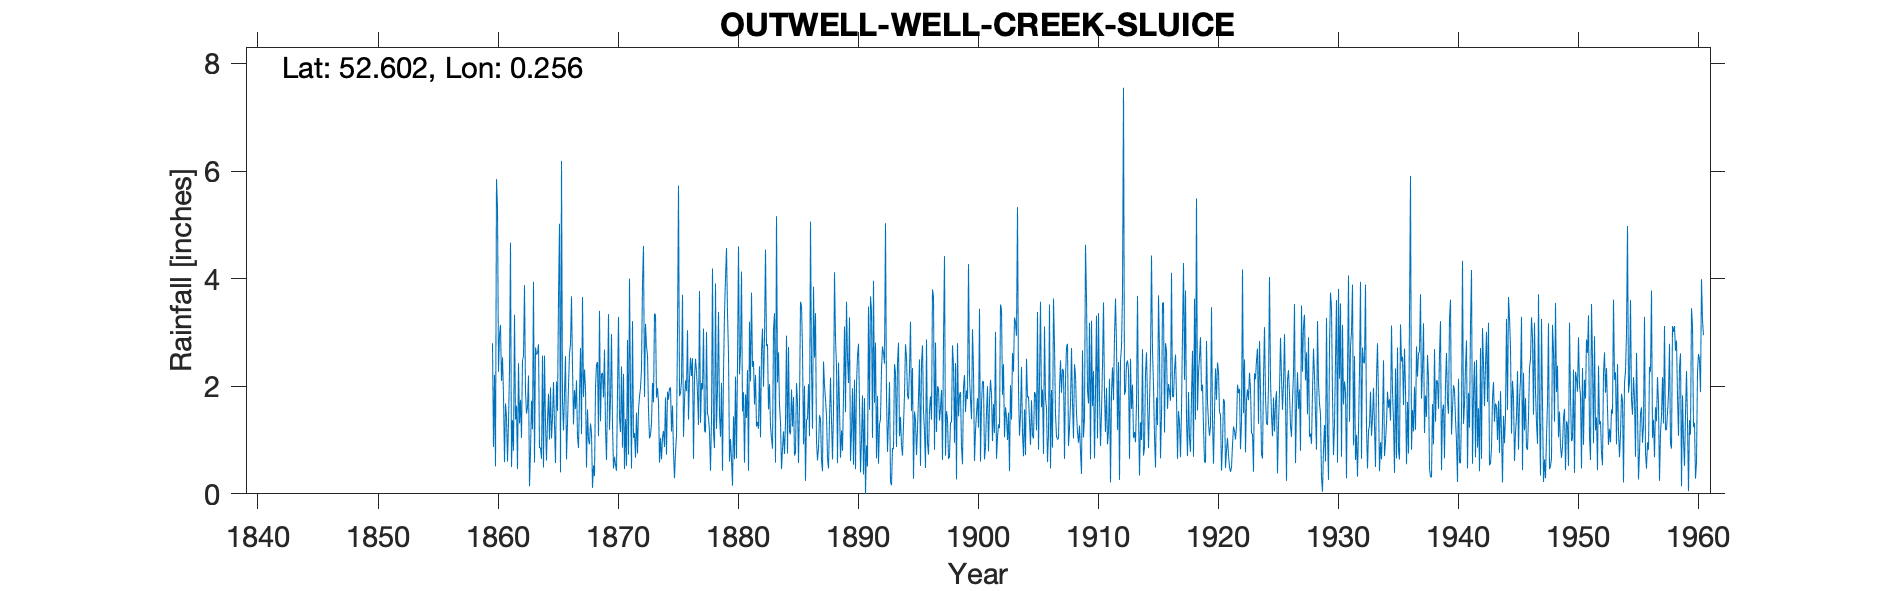

Source data for this figure (header and first rows):
OUTWELL (WELL CREEK SLUICE), , , , , , , , , , , , , , , , , , , , , , , 
Grid ref, TF529029, Long, 0.2563, Lat, 52.6, Elevation, 16, ft, , , , , , , , , , , , , , , 
Station no, 1464, , , , , , , , , , , , , , , , , , , , , , 
, 1860, 1861, 1862, 1863, 1864, 1865, 1866, 1867, 1868, 1869, 1870, 1871, 1872, 1873, 1874, 1875, 1876, 1877, 1878, 1879, 1880, 1881, 1882
January, 2.8, 0.59, 1.64, 2.2, 0.86, 1.42, 1.87, 2.11, 1.01, 1.35, 1.27, 0.46, 1.51, 1.56, 1.04, 1.64, 1.73, 2.28, 1.41, 1.06, 0.15, 0.58, 1.25
February, 0.87, 1.68, 0.46, 0.14, 0.65, 2.08, 2.56, 1.06, 0.92, 2.23, 0.47, 1.39, 0.75, 1.03, 0.64, 0.76, 2.11, 1.87, 1.16, 2.06, 1.44, 1.85, 1.34
March, 2.21, 1.44, 2.43, 0.79, 2.57, 1.27, 0.64, 0.85, 1.31, 2.25, 0.69, 0.52, 1.56, 1.1, 1.05, 0.29, 1.91, 1.28, 0.43, 0.43, 0.64, 1.41, 1.21
April, 0.51, 0.6, 1.31, 1.73, 0.49, 0.57, 1.31, 1.83, 1.13, 1.79, 0.54, 2.86, 1.81, 1.31, 1.17, 0.77, 3.04, 3.77, 1.38, 2.26, 2.18, 2.3, 2.37
May, 5.85, 1.31, 1.75, 1.2, 2.57, 2.09, 2.01, 2.71, 0.11, 2.68, 0.43, 0.73, 1.97, 2.06, 0.87, 1.08, 1.38, 1.32, 4.19, 3.35, 0.66, 0.43, 1.05
June, 5.32, 2.31, 1.04, 3.94, 1.3, 1.54, 2.61, 1.11, 0.53, 1.22, 1.9, 4, 2.33, 1.7, 1.79, 2.98, 2.15, 2.06, 1.14, 4.01, 2.4, 3.2, 2.64
July, 2.27, 4.67, 2.49, 0.58, 0.62, 3.64, 2.78, 3.66, 0.33, 0.63, 3.29, 1.89, 3.92, 3.35, 0.73, 5.73, 2.53, 1.94, 0.85, 4.57, 4.6, 2.09, 3.07
August, 2.96, 0.5, 2.56, 2.72, 1.37, 5.02, 3.67, 1.8, 1.98, 1.76, 1.41, 0.47, 4.61, 3.33, 1.9, 1.82, 2.19, 3.07, 3.91, 3.36, 2.22, 3.74, 1.99
September, 3.14, 1.37, 3.88, 2.59, 1.86, 0.4, 2.36, 2.31, 2.4, 3.34, 1.15, 3.21, 1.8, 1.79, 1.75, 1.87, 2.52, 1.18, 1.21, 2.6, 2.63, 2.36, 2.92
October, 2.1, 0.8, 1.9, 2.61, 1.01, 6.19, 1.29, 1.96, 2.45, 1.19, 2.37, 1.04, 3.16, 1.97, 1.96, 2.09, 0.65, 1.14, 1.95, 0.6, 4.13, 2.47, 4.54
November, 2.54, 3.33, 1.49, 2.78, 1.98, 1.72, 1.93, 0.49, 1.07, 1.75, 0.86, 1.13, 2.74, 1.7, 1.98, 3.7, 2.15, 3.01, 3.38, 1.02, 1.53, 1.66, 2.75
December, 1.83, 1.38, 1.61, 0.85, 1.03, 1.18, 1.58, 1.57, 3.4, 2.97, 2.23, 0.67, 2.58, 0.58, 1.16, 1.06, 2.51, 1.5, 1.47, 0.64, 1.89, 2.21, 2.78
Total, 32.4, 19.98, 22.56, 22.13, 16.31, 27.12, 24.61, 21.46, 16.64, 23.16, 16.61, 18.37, 28.74, 21.48, 16.04, 23.79, 24.87, 24.42, 22.48, 25.96, 24.47, 24.3, 27.91
